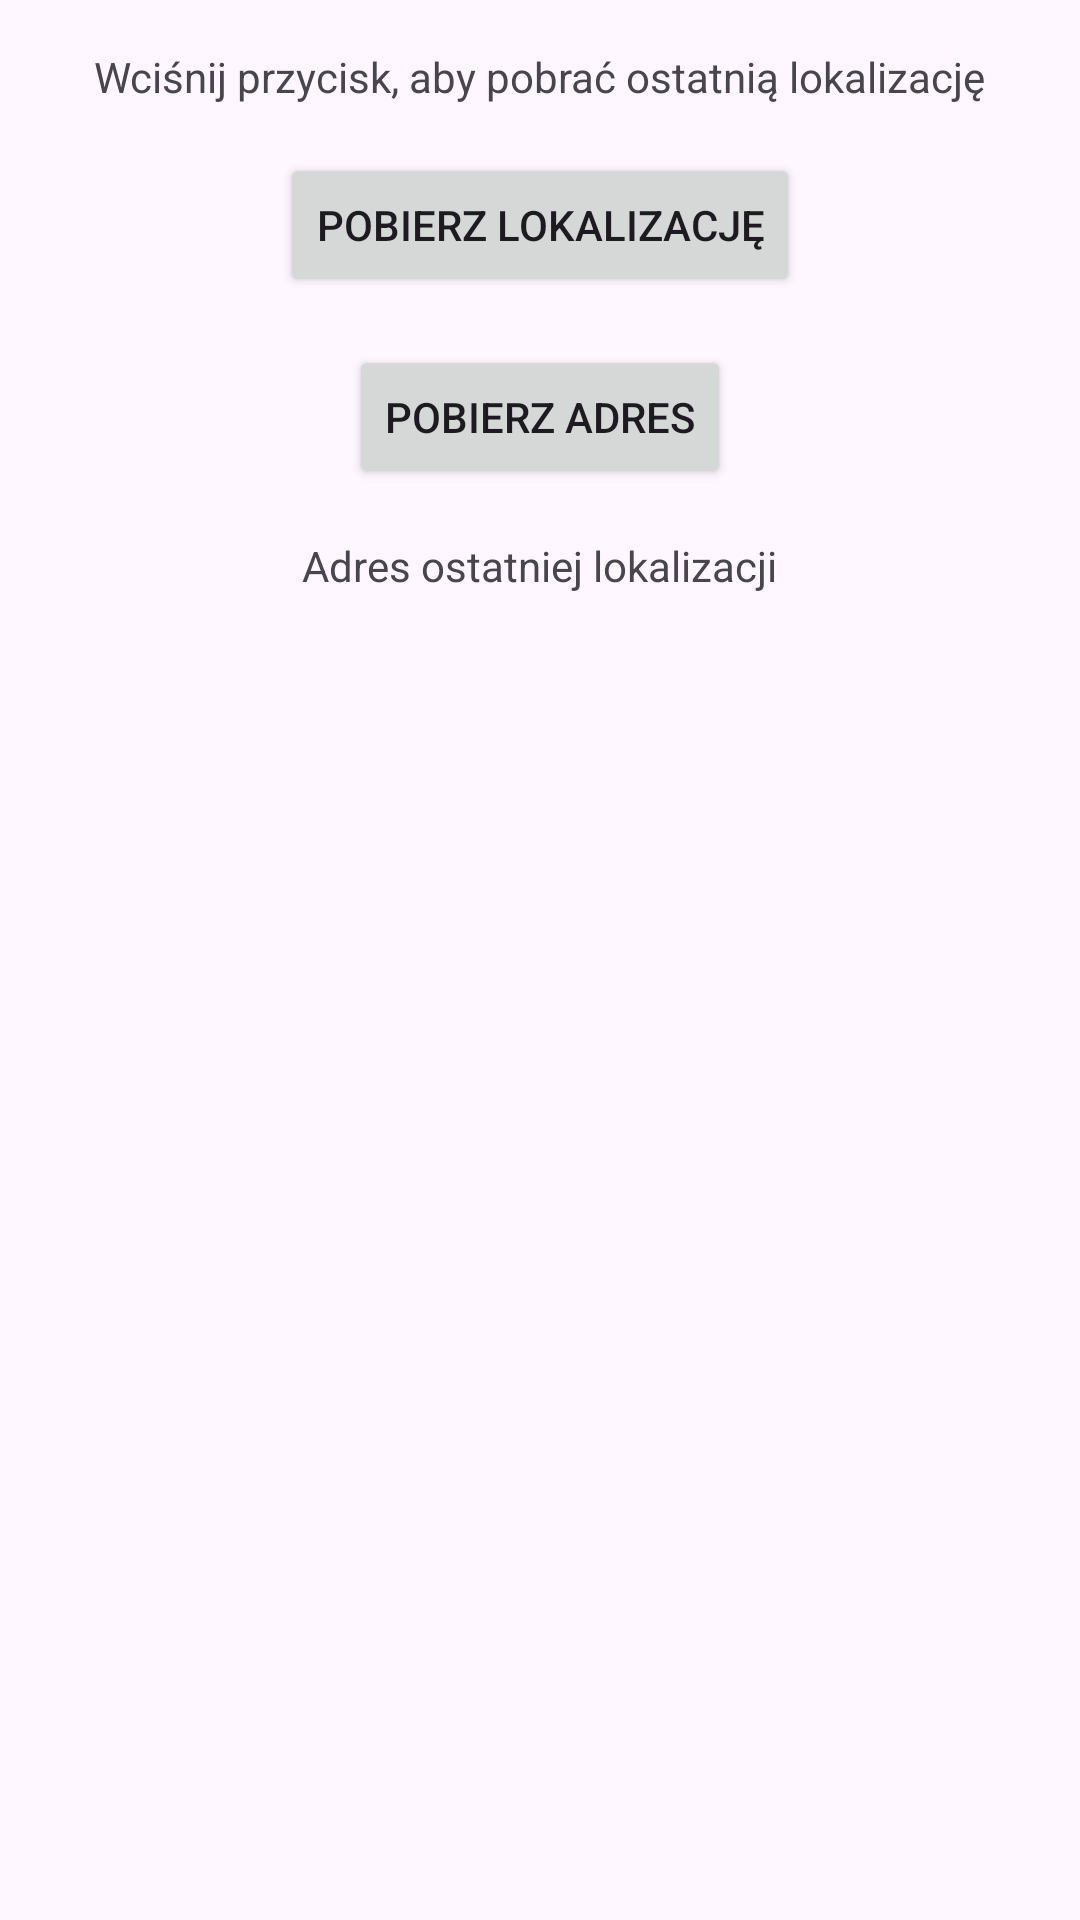

Android layout source for this screen:
<!-- AndroidManifest.xml: application theme Theme.SM7 -->
<!-- res/layout/activity_location.xml -->
<?xml version="1.0" encoding="utf-8"?>
<RelativeLayout xmlns:android="http://schemas.android.com/apk/res/android"
    xmlns:tools="http://schemas.android.com/tools"
    android:layout_width="match_parent"
    android:layout_height="match_parent"
    tools:context=".LocationActivity">

    <TextView
        android:id="@+id/locationTextView"
        android:layout_width="wrap_content"
        android:layout_height="wrap_content"
        android:text="Wciśnij przycisk, aby pobrać ostatnią lokalizację"
        android:layout_centerHorizontal="true"
        android:layout_marginTop="16dp"
        tools:ignore="MissingConstraints" />

    <Button
        android:id="@+id/getLocationButton"
        android:layout_width="wrap_content"
        android:layout_height="wrap_content"
        android:text="Pobierz lokalizację"
        android:layout_below="@id/locationTextView"
        android:layout_centerHorizontal="true"
        android:layout_marginTop="16dp"
        tools:ignore="MissingConstraints" />

    <Button
        android:id="@+id/getAddressButton"
        android:layout_width="wrap_content"
        android:layout_height="wrap_content"
        android:text="Pobierz adres"
        android:layout_below="@id/getLocationButton"
        android:layout_centerHorizontal="true"
        android:layout_marginTop="16dp" />

    <TextView
        android:id="@+id/addressTextView"
        android:layout_width="wrap_content"
        android:layout_height="wrap_content"
        android:text="Adres ostatniej lokalizacji"
        android:layout_below="@id/getAddressButton"
        android:layout_centerHorizontal="true"
        android:layout_marginTop="16dp" />

</RelativeLayout>
<!-- resources referenced by this layout -->
<resources>
  <style name="Theme.SM7" parent="Base.Theme.SM7" />
  <style name="Base.Theme.SM7" parent="Theme.Material3.DayNight.NoActionBar">
          
          
      </style>
</resources>
